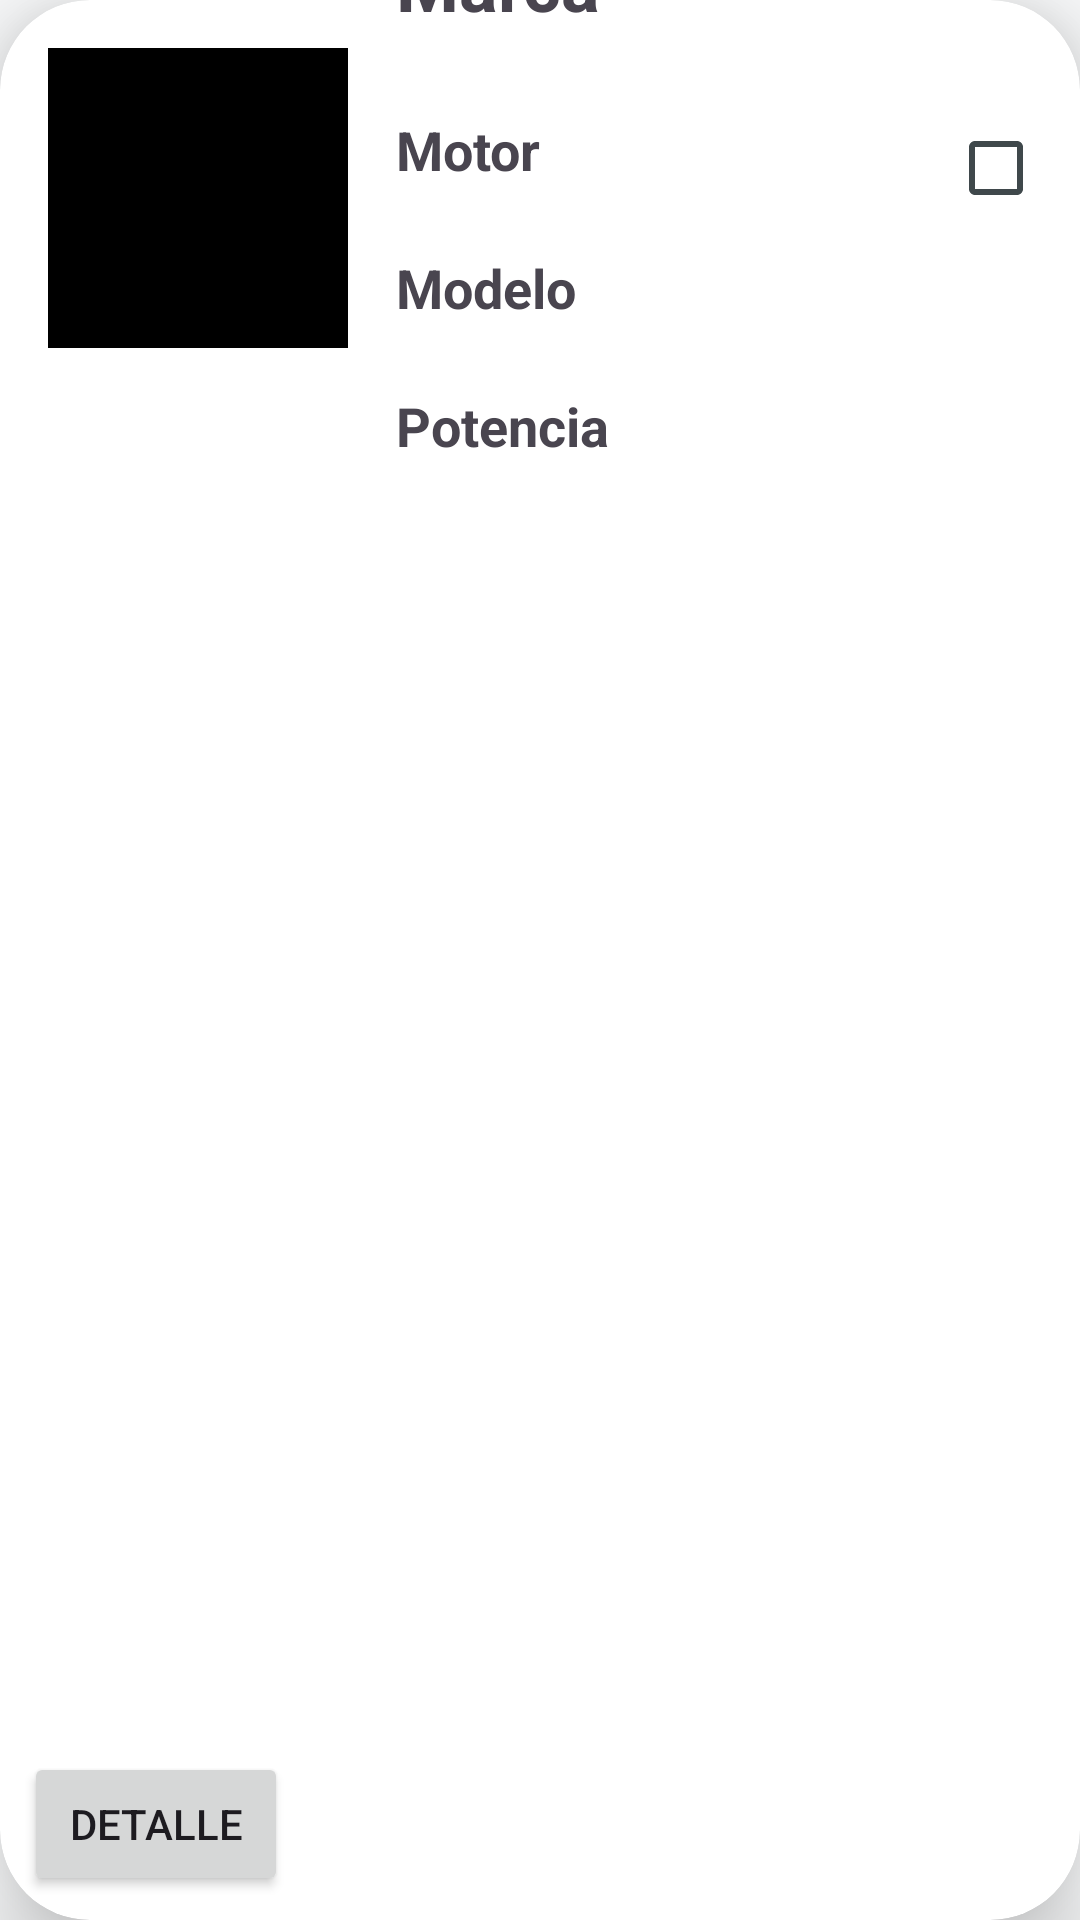

Write the Android layout XML for this screen, with the resource values it uses.
<!-- AndroidManifest.xml: application theme AppTheme -->
<!-- res/layout/itemcoche.xml -->
<?xml version="1.0" encoding="utf-8"?>
<androidx.constraintlayout.widget.ConstraintLayout
    xmlns:android="http://schemas.android.com/apk/res/android"
    xmlns:app="http://schemas.android.com/apk/res-auto"
    xmlns:tools="http://schemas.android.com/tools"
    android:layout_width="match_parent"
    android:layout_height="wrap_content"
    android:layout_margin="8dp">

    <androidx.cardview.widget.CardView
        android:layout_width="match_parent"
        android:layout_height="match_parent"
        app:cardCornerRadius="30dp"
        app:cardElevation="18dp">

        <androidx.constraintlayout.widget.ConstraintLayout
            android:layout_width="match_parent"
            android:layout_height="match_parent">

            <androidx.constraintlayout.utils.widget.ImageFilterView
                android:id="@+id/ivcoche"
                android:layout_width="100dp"
                android:layout_height="100dp"
                android:layout_marginStart="16dp"
                android:layout_marginTop="16dp"
                android:background="@color/black"
                app:layout_constraintHorizontal_chainStyle="packed"
                app:layout_constraintStart_toStartOf="parent"
                app:layout_constraintTop_toTopOf="parent" />

            <TextView
                android:id="@+id/tv2"
                android:layout_width="0dp"
                android:layout_height="wrap_content"
                android:layout_marginStart="16dp"
                android:layout_marginEnd="16dp"
                android:text="@string/coche"
                android:textSize="24sp"
                android:textStyle="bold"
                app:layout_constraintBottom_toTopOf="@+id/tvCocheName"
                app:layout_constraintEnd_toEndOf="parent"
                app:layout_constraintHorizontal_bias="0.5"
                app:layout_constraintStart_toEndOf="@+id/ivcoche"
                app:layout_constraintTop_toTopOf="@+id/ivcoche"
                app:layout_constraintVertical_chainStyle="packed" />

            <TextView
                android:id="@+id/tvCocheName"
                android:layout_width="0dp"
                android:layout_height="wrap_content"
                android:layout_marginStart="16dp"
                android:layout_marginEnd="16dp"
                android:textSize="20sp"
                app:layout_constraintBottom_toTopOf="@+id/tv1"
                app:layout_constraintEnd_toEndOf="parent"
                app:layout_constraintHorizontal_bias="0.5"
                app:layout_constraintStart_toEndOf="@+id/ivcoche"
                app:layout_constraintTop_toBottomOf="@+id/tv2"
                app:layout_constraintVertical_chainStyle="packed"
                tools:text="prueba" />

            <TextView
                android:id="@+id/tv1"
                android:layout_width="0dp"
                android:layout_height="wrap_content"
                android:layout_marginStart="16dp"
                android:layout_marginEnd="16dp"
                android:text="@string/Motor"
                android:textSize="18sp"
                android:textStyle="bold"
                app:layout_constraintBottom_toTopOf="@+id/tvTipo"
                app:layout_constraintEnd_toEndOf="parent"
                app:layout_constraintHorizontal_bias="0.5"
                app:layout_constraintStart_toEndOf="@+id/ivcoche"
                app:layout_constraintTop_toBottomOf="@+id/tvCocheName"
                app:layout_constraintVertical_chainStyle="packed" />

            <TextView
                android:id="@+id/tvTipo"
                android:layout_width="0dp"
                android:layout_height="wrap_content"
                android:layout_marginStart="16dp"
                android:layout_marginEnd="16dp"
                android:textSize="16sp"
                app:layout_constraintBottom_toTopOf="@+id/tv3"
                app:layout_constraintEnd_toEndOf="parent"
                app:layout_constraintHorizontal_bias="0.5"
                app:layout_constraintStart_toEndOf="@id/ivcoche"
                app:layout_constraintTop_toBottomOf="@+id/tv1"
                tools:text="1.6L" />

            <TextView
                android:id="@+id/tv3"
                android:layout_width="0dp"
                android:layout_height="wrap_content"
                android:layout_marginStart="16dp"
                android:layout_marginEnd="16dp"
                android:text="@string/Modelo"
                android:textSize="18sp"
                android:textStyle="bold"
                app:layout_constraintBottom_toTopOf="@+id/tvcochecaballos"
                app:layout_constraintEnd_toEndOf="parent"
                app:layout_constraintHorizontal_bias="0.5"
                app:layout_constraintStart_toEndOf="@+id/ivcoche"
                app:layout_constraintTop_toBottomOf="@+id/tvTipo"
                app:layout_constraintVertical_chainStyle="packed" />

            <TextView
                android:id="@+id/tvcochecaballos"
                android:layout_width="0dp"
                android:layout_height="wrap_content"
                android:layout_marginStart="16dp"
                android:layout_marginEnd="16dp"
                android:textSize="16sp"
                app:layout_constraintBottom_toTopOf="@+id/tvCaballos"
                app:layout_constraintEnd_toEndOf="parent"
                app:layout_constraintHorizontal_bias="0.5"
                app:layout_constraintStart_toEndOf="@id/ivcoche"
                app:layout_constraintTop_toBottomOf="@+id/tv3"
                tools:text="Supra" />

            <TextView
                android:id="@+id/tvCaballos"
                android:layout_width="0dp"
                android:layout_height="wrap_content"
                android:layout_marginStart="16dp"
                android:layout_marginEnd="16dp"
                android:text="@string/Potencia"
                android:textSize="18sp"
                android:textStyle="bold"
                app:layout_constraintBottom_toBottomOf="@+id/ivcoche"
                app:layout_constraintEnd_toEndOf="parent"
                app:layout_constraintHorizontal_bias="0.5"
                app:layout_constraintStart_toEndOf="@+id/ivcoche"
                app:layout_constraintTop_toBottomOf="@+id/tvcochecaballos"
                app:layout_constraintVertical_chainStyle="packed" />

            <TextView
                android:id="@+id/tvSiguienteDato"
                android:layout_width="0dp"
                android:layout_height="wrap_content"
                android:layout_marginStart="16dp"
                android:layout_marginEnd="16dp"
                android:textSize="18sp"
                android:textStyle="bold"
                app:layout_constraintEnd_toEndOf="parent"
                app:layout_constraintStart_toEndOf="@+id/ivcoche"
                app:layout_constraintTop_toBottomOf="@+id/tvCaballos"
                tools:text="250CV" />

            <Button
                android:id="@+id/btnDetalle"
                android:layout_width="wrap_content"
                android:layout_height="wrap_content"
                android:text="Detalle"
                app:layout_constraintBottom_toBottomOf="parent"
                app:layout_constraintStart_toStartOf="parent"
                android:layout_marginStart="8dp"
                android:layout_marginBottom="8dp" />

            <CheckBox
                android:id="@+id/checkbox_favorito"
                android:layout_width="wrap_content"
                android:layout_height="wrap_content"
                android:layout_marginStart="200dp"
                android:layout_marginTop="16dp"
                app:layout_constraintStart_toEndOf="@id/ivcoche"
                app:layout_constraintTop_toTopOf="@id/ivcoche" />

        </androidx.constraintlayout.widget.ConstraintLayout>
    </androidx.cardview.widget.CardView>
</androidx.constraintlayout.widget.ConstraintLayout>
<!-- resources referenced by this layout -->
<resources>
  <color name="black">#000000</color>
  <string name="Modelo" translatable="false">Modelo</string>
  <string name="Motor" translatable="false">Motor</string>
  <string name="Potencia" translatable="false">Potencia</string>
  <string name="coche" translatable="false">Marca</string>
  <color name="md_theme_light_primary">#006877</color>
  <color name="md_theme_light_onPrimary">#FFFFFF</color>
  <color name="md_theme_light_primaryContainer">#A5EEFF</color>
  <color name="md_theme_light_onPrimaryContainer">#001F25</color>
  <color name="md_theme_light_secondary">#4B6268</color>
  <color name="md_theme_light_onSecondary">#FFFFFF</color>
  <color name="md_theme_light_secondaryContainer">#CDE7EE</color>
  <color name="md_theme_light_onSecondaryContainer">#051F24</color>
  <color name="md_theme_light_tertiary">#555D7E</color>
  <color name="md_theme_light_onTertiary">#FFFFFF</color>
  <color name="md_theme_light_tertiaryContainer">#DCE1FF</color>
  <color name="md_theme_light_onTertiaryContainer">#111A37</color>
  <color name="md_theme_light_error">#BA1A1A</color>
  <color name="md_theme_light_errorContainer">#FFDAD6</color>
  <color name="md_theme_light_onError">#FFFFFF</color>
  <color name="md_theme_light_onErrorContainer">#410002</color>
  <color name="md_theme_light_background">#FBFCFD</color>
  <color name="md_theme_light_onBackground">#191C1D</color>
  <color name="md_theme_light_surface">#FBFCFD</color>
  <color name="md_theme_light_onSurface">#191C1D</color>
  <color name="md_theme_light_surfaceVariant">#DBE4E7</color>
  <color name="md_theme_light_onSurfaceVariant">#3F484B</color>
  <color name="md_theme_light_outline">#6F797B</color>
  <color name="md_theme_light_inverseOnSurface">#EFF1F2</color>
  <color name="md_theme_light_inverseSurface">#2E3132</color>
  <color name="md_theme_light_inversePrimary">#52D7F0</color>
</resources>
